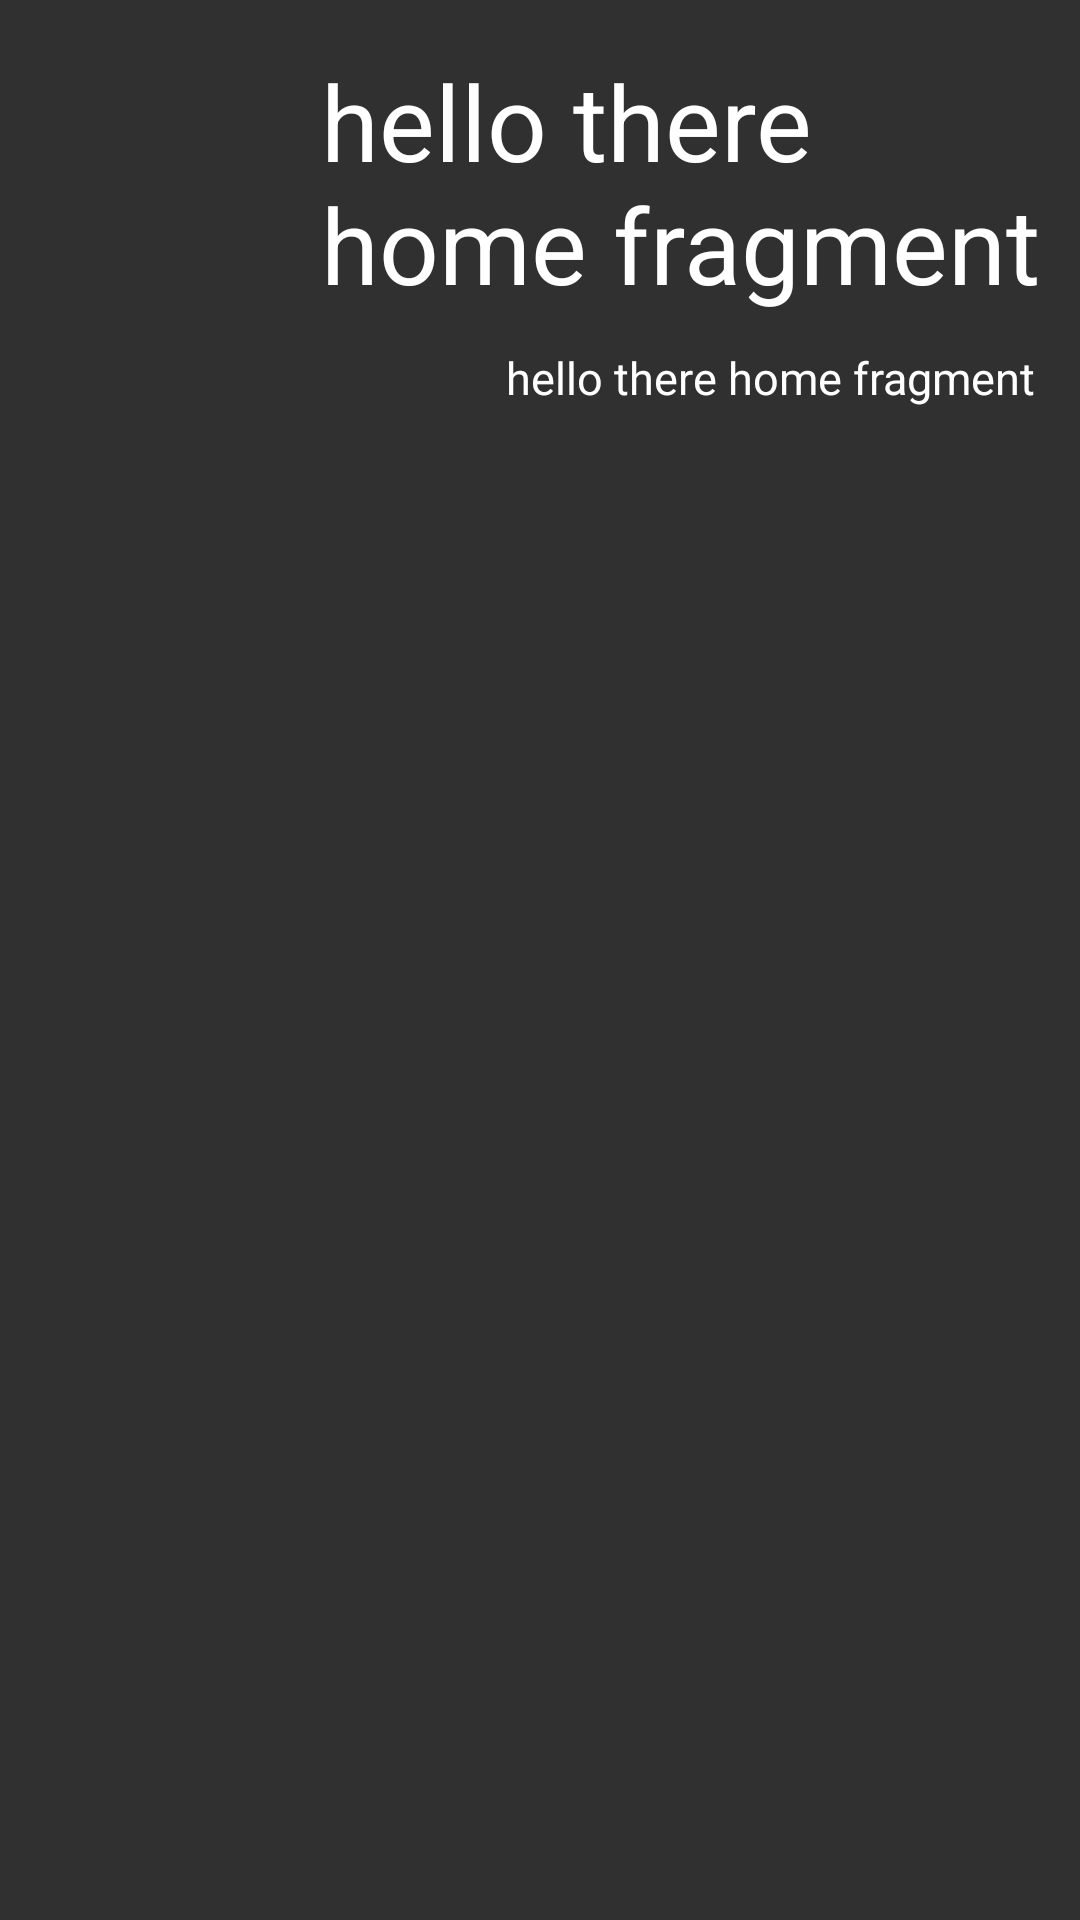

Layout XML and referenced resources for this Android screen:
<!-- AndroidManifest.xml: application theme Theme.AppCompat.NoActionBar -->
<!-- res/layout/fragment_home.xml -->
<RelativeLayout xmlns:android="http://schemas.android.com/apk/res/android"
    xmlns:app="http://schemas.android.com/apk/res-auto"
    android:id="@+id/fragment_home"
    android:layout_width="match_parent"
    android:layout_height="match_parent">


    <TextView
        android:id="@+id/textweathermain"
        android:layout_width="wrap_content"
        android:layout_height="wrap_content"
        android:layout_alignTop="@+id/weatherImage"
        android:layout_gravity="center"
        android:layout_marginStart="18dp"
        android:layout_toEndOf="@+id/weatherImage"
        android:text="@string/fragment_home"
        android:textColor="@android:color/white"
        android:textSize="35sp" />

    <TextView
        android:id="@+id/textWeatherDescription"
        android:layout_width="wrap_content"
        android:layout_height="wrap_content"
        android:layout_alignParentEnd="true"
        android:layout_below="@+id/textweathermain"
        android:layout_gravity="center"
        android:layout_marginEnd="15dp"
        android:layout_marginTop="11dp"
        android:text="@string/fragment_home"
        android:textColor="@android:color/white"
        android:textSize="15sp" />

    <ImageView
        android:id="@+id/weatherImage"
        android:layout_width="73dp"
        android:layout_height="78dp"
        android:layout_alignParentStart="true"
        android:layout_alignParentTop="true"
        android:layout_marginStart="16dp"
        android:layout_marginTop="17dp"
        app:srcCompat="@color/cast_expanded_controller_background_color" />

</RelativeLayout>
<!-- resources referenced by this layout -->
<resources>
  <string name="fragment_home">hello there home fragment</string>
</resources>
